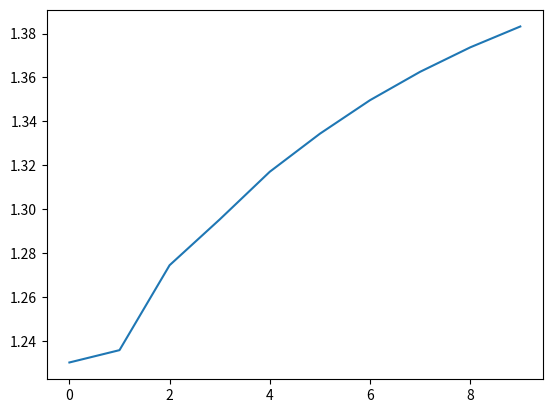

Write the Python code that produced this figure.
from __future__ import division
import matplotlib.pyplot as plt
import math

def f(x):
    return (x - 1.44)**5

def secante(a, b, erro, num, graf):    
    for i in range(num):
        fa = f(a)
        fb = f(b)
        
        xn = b - ((fb * (b - a)) / (fb - fa))
        
        graf.append(xn)
        
        if abs(f(xn)) < erro:
            return xn
        else:
            a = b
            b = xn
            

    print("NÚMERO MÁXIMO DE ITERAÇÕES!")

#fig = plt.figure()
# = fig.add_subplot(111);
a = 1
b = 2
num = 1000000
erro = 10**-6
graf = []

aux = secante(a, b, erro, num, graf)
               
plt.plot(graf)
#ax.set_title("comportamento do método da secante")
plt.show
print("Raiz: ", aux)